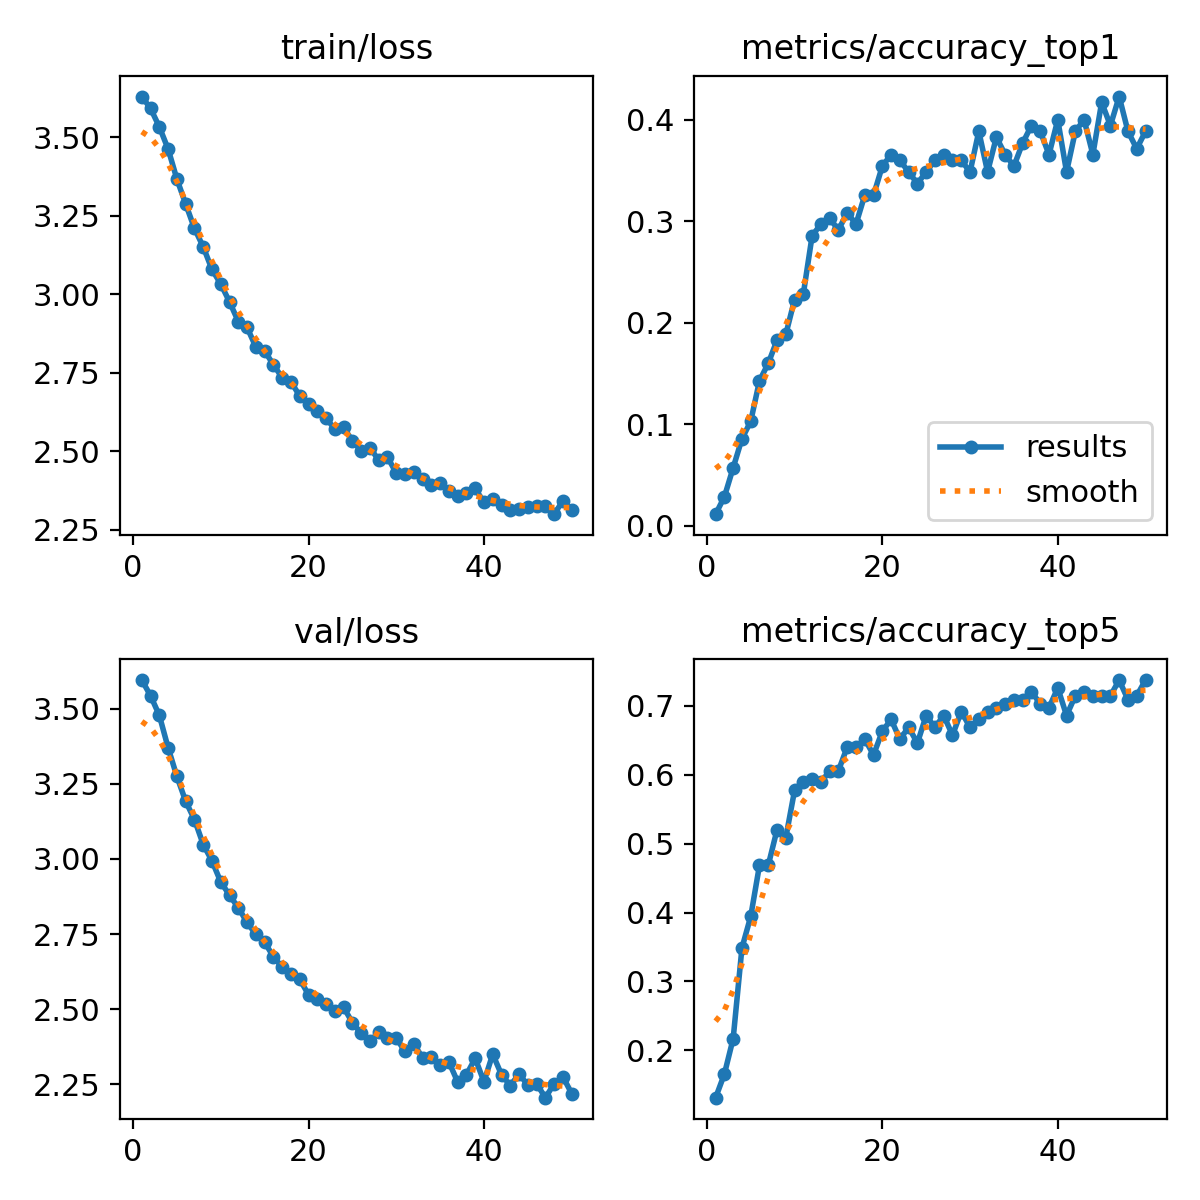

Data behind this chart, as committed beside it:
epoch, time, train/loss, metrics/accuracy_top1, metrics/accuracy_top5, val/loss, lr/pg0, lr/pg1, lr/pg2, lr/pg3, lr/pg4, lr/pg5, lr/pg6, lr/pg7
1, 252.6, 3.63, 0.01143, 0.1314, 3.595, 0.0002546, 8.48539e-05, 0.0002546, 8.48539e-05, 0.0002546, 8.48539e-05, 0.0002546, 8.48539e-05
2, 381.2, 3.592, 0.02857, 0.1657, 3.543, 0.0005005, 0.0001668, 0.0005005, 0.0001668, 0.0005005, 0.0001668, 0.0005005, 0.0001668
3, 479.5, 3.533, 0.05714, 0.2171, 3.478, 0.0007362, 0.0002454, 0.0007362, 0.0002454, 0.0007362, 0.0002454, 0.0007362, 0.0002454
4, 570.6, 3.463, 0.08571, 0.3486, 3.37, 0.0007224, 0.0002408, 0.0007224, 0.0002408, 0.0007224, 0.0002408, 0.0007224, 0.0002408
5, 659.7, 3.367, 0.1029, 0.3943, 3.275, 0.0007072, 0.0002357, 0.0007072, 0.0002357, 0.0007072, 0.0002357, 0.0007072, 0.0002357
6, 750.9, 3.288, 0.1429, 0.4686, 3.192, 0.000692, 0.0002307, 0.000692, 0.0002307, 0.000692, 0.0002307, 0.000692, 0.0002307
7, 833.3, 3.21, 0.16, 0.4686, 3.131, 0.0006768, 0.0002256, 0.0006768, 0.0002256, 0.0006768, 0.0002256, 0.0006768, 0.0002256
8, 908.9, 3.151, 0.1829, 0.52, 3.048, 0.0006616, 0.0002205, 0.0006616, 0.0002205, 0.0006616, 0.0002205, 0.0006616, 0.0002205
9, 983.4, 3.079, 0.1886, 0.5086, 2.994, 0.0006463, 0.0002155, 0.0006463, 0.0002155, 0.0006463, 0.0002155, 0.0006463, 0.0002155
10, 1059, 3.033, 0.2229, 0.5771, 2.923, 0.0006311, 0.0002104, 0.0006311, 0.0002104, 0.0006311, 0.0002104, 0.0006311, 0.0002104
11, 1134, 2.976, 0.2286, 0.5886, 2.879, 0.0006159, 0.0002053, 0.0006159, 0.0002053, 0.0006159, 0.0002053, 0.0006159, 0.0002053
12, 1212, 2.914, 0.2857, 0.5943, 2.837, 0.0006007, 0.0002002, 0.0006007, 0.0002002, 0.0006007, 0.0002002, 0.0006007, 0.0002002
13, 1287, 2.895, 0.2971, 0.5886, 2.789, 0.0005855, 0.0001952, 0.0005855, 0.0001952, 0.0005855, 0.0001952, 0.0005855, 0.0001952
14, 1363, 2.832, 0.3029, 0.6057, 2.749, 0.0005703, 0.0001901, 0.0005703, 0.0001901, 0.0005703, 0.0001901, 0.0005703, 0.0001901
15, 1438, 2.82, 0.2914, 0.6057, 2.723, 0.0005551, 0.000185, 0.0005551, 0.000185, 0.0005551, 0.000185, 0.0005551, 0.000185
16, 1515, 2.776, 0.3086, 0.64, 2.675, 0.0005399, 0.00018, 0.0005399, 0.00018, 0.0005399, 0.00018, 0.0005399, 0.00018
17, 1590, 2.735, 0.2971, 0.64, 2.639, 0.0005247, 0.0001749, 0.0005247, 0.0001749, 0.0005247, 0.0001749, 0.0005247, 0.0001749
18, 1664, 2.721, 0.3257, 0.6514, 2.617, 0.0005095, 0.0001698, 0.0005095, 0.0001698, 0.0005095, 0.0001698, 0.0005095, 0.0001698
19, 1738, 2.677, 0.3257, 0.6286, 2.599, 0.0004943, 0.0001648, 0.0004943, 0.0001648, 0.0004943, 0.0001648, 0.0004943, 0.0001648
20, 1814, 2.65, 0.3543, 0.6629, 2.549, 0.0004791, 0.0001597, 0.0004791, 0.0001597, 0.0004791, 0.0001597, 0.0004791, 0.0001597
21, 1893, 2.627, 0.3657, 0.68, 2.534, 0.0004639, 0.0001546, 0.0004639, 0.0001546, 0.0004639, 0.0001546, 0.0004639, 0.0001546
22, 1982, 2.605, 0.36, 0.6514, 2.519, 0.0004487, 0.0001496, 0.0004487, 0.0001496, 0.0004487, 0.0001496, 0.0004487, 0.0001496
23, 2071, 2.572, 0.3486, 0.6686, 2.495, 0.0004335, 0.0001445, 0.0004335, 0.0001445, 0.0004335, 0.0001445, 0.0004335, 0.0001445
24, 2161, 2.577, 0.3371, 0.6457, 2.506, 0.0004183, 0.0001394, 0.0004183, 0.0001394, 0.0004183, 0.0001394, 0.0004183, 0.0001394
25, 2249, 2.534, 0.3486, 0.6857, 2.455, 0.000403, 0.0001343, 0.000403, 0.0001343, 0.000403, 0.0001343, 0.000403, 0.0001343
26, 2338, 2.502, 0.36, 0.6686, 2.419, 0.0003878, 0.0001293, 0.0003878, 0.0001293, 0.0003878, 0.0001293, 0.0003878, 0.0001293
27, 2426, 2.511, 0.3657, 0.6857, 2.393, 0.0003726, 0.0001242, 0.0003726, 0.0001242, 0.0003726, 0.0001242, 0.0003726, 0.0001242
28, 2517, 2.472, 0.36, 0.6571, 2.423, 0.0003574, 0.0001191, 0.0003574, 0.0001191, 0.0003574, 0.0001191, 0.0003574, 0.0001191
29, 2605, 2.482, 0.36, 0.6914, 2.403, 0.0003422, 0.0001141, 0.0003422, 0.0001141, 0.0003422, 0.0001141, 0.0003422, 0.0001141
30, 2694, 2.431, 0.3486, 0.6686, 2.404, 0.000327, 0.000109, 0.000327, 0.000109, 0.000327, 0.000109, 0.000327, 0.000109
31, 2781, 2.428, 0.3886, 0.68, 2.359, 0.0003118, 0.0001039, 0.0003118, 0.0001039, 0.0003118, 0.0001039, 0.0003118, 0.0001039
32, 2872, 2.436, 0.3486, 0.6914, 2.385, 0.0002966, 9.88672e-05, 0.0002966, 9.88672e-05, 0.0002966, 9.88672e-05, 0.0002966, 9.88672e-05
33, 2961, 2.411, 0.3829, 0.6971, 2.338, 0.0002814, 9.37984e-05, 0.0002814, 9.37984e-05, 0.0002814, 9.37984e-05, 0.0002814, 9.37984e-05
34, 3052, 2.394, 0.3657, 0.7029, 2.342, 0.0002662, 8.87296e-05, 0.0002662, 8.87296e-05, 0.0002662, 8.87296e-05, 0.0002662, 8.87296e-05
35, 3142, 2.4, 0.3543, 0.7086, 2.314, 0.000251, 8.36608e-05, 0.000251, 8.36608e-05, 0.000251, 8.36608e-05, 0.000251, 8.36608e-05
36, 3234, 2.372, 0.3771, 0.7086, 2.324, 0.0002358, 7.8592e-05, 0.0002358, 7.8592e-05, 0.0002358, 7.8592e-05, 0.0002358, 7.8592e-05
37, 3326, 2.359, 0.3943, 0.72, 2.258, 0.0002206, 7.35232e-05, 0.0002206, 7.35232e-05, 0.0002206, 7.35232e-05, 0.0002206, 7.35232e-05
38, 3418, 2.367, 0.3886, 0.7029, 2.282, 0.0002054, 6.84544e-05, 0.0002054, 6.84544e-05, 0.0002054, 6.84544e-05, 0.0002054, 6.84544e-05
39, 3509, 2.382, 0.3657, 0.6971, 2.336, 0.0001902, 6.33856e-05, 0.0001902, 6.33856e-05, 0.0001902, 6.33856e-05, 0.0001902, 6.33856e-05
40, 3605, 2.337, 0.4, 0.7257, 2.259, 0.0001749, 5.83168e-05, 0.0001749, 5.83168e-05, 0.0001749, 5.83168e-05, 0.0001749, 5.83168e-05
41, 3695, 2.349, 0.3486, 0.6857, 2.35, 0.0001597, 5.3248e-05, 0.0001597, 5.3248e-05, 0.0001597, 5.3248e-05, 0.0001597, 5.3248e-05
42, 3785, 2.33, 0.3886, 0.7143, 2.282, 0.0001445, 4.81792e-05, 0.0001445, 4.81792e-05, 0.0001445, 4.81792e-05, 0.0001445, 4.81792e-05
43, 3878, 2.314, 0.4, 0.72, 2.246, 0.0001293, 4.31104e-05, 0.0001293, 4.31104e-05, 0.0001293, 4.31104e-05, 0.0001293, 4.31104e-05
44, 4138, 2.316, 0.3657, 0.7143, 2.284, 0.0001141, 3.80416e-05, 0.0001141, 3.80416e-05, 0.0001141, 3.80416e-05, 0.0001141, 3.80416e-05
45, 4406, 2.323, 0.4171, 0.7143, 2.247, 9.89184e-05, 3.29728e-05, 9.89184e-05, 3.29728e-05, 9.89184e-05, 3.29728e-05, 9.89184e-05, 3.29728e-05
46, 4675, 2.326, 0.3943, 0.7143, 2.252, 8.3712e-05, 2.7904e-05, 8.3712e-05, 2.7904e-05, 8.3712e-05, 2.7904e-05, 8.3712e-05, 2.7904e-05
47, 4947, 2.324, 0.4229, 0.7371, 2.205, 6.85056e-05, 2.28352e-05, 6.85056e-05, 2.28352e-05, 6.85056e-05, 2.28352e-05, 6.85056e-05, 2.28352e-05
48, 5220, 2.3, 0.3886, 0.7086, 2.252, 5.32992e-05, 1.77664e-05, 5.32992e-05, 1.77664e-05, 5.32992e-05, 1.77664e-05, 5.32992e-05, 1.77664e-05
49, 5502, 2.342, 0.3714, 0.7143, 2.275, 3.80928e-05, 1.26976e-05, 3.80928e-05, 1.26976e-05, 3.80928e-05, 1.26976e-05, 3.80928e-05, 1.26976e-05
50, 5793, 2.313, 0.3886, 0.7371, 2.219, 2.28864e-05, 7.6288e-06, 2.28864e-05, 7.6288e-06, 2.28864e-05, 7.6288e-06, 2.28864e-05, 7.6288e-06
